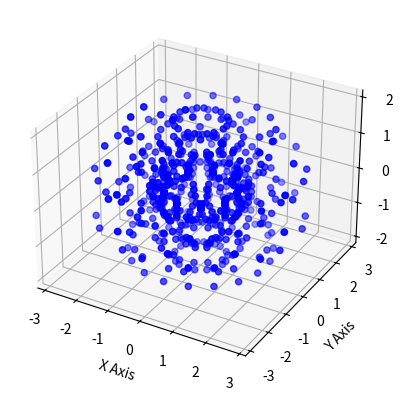

Reproduce this figure in Python.
import numpy as np
import matplotlib.pyplot as plt
from mpl_toolkits.mplot3d import Axes3D

"""
DH Parameters for three snake modules
      ------------------------------
      | theta |  d  |  a   | alpha |
|-----|-------|-----|------|-------|
|  1  |   0   |  0  |  l1  | -90   |
|  2  |   0   |  0  |  l2  | +90   |
|  3  |   0   |  0  |  l3  |  0    | 
"""

def T1(theta, a):
    c, s = np.cos(theta), np.sin(theta)
    return np.array([
        [c, 0, -s, a*c],
        [s, 0, c, a*s],
        [0,  -1, 0, 0],
        [0,  0, 0, 1]
    ])

def T2(theta, a):
    c, s = np.cos(theta), np.sin(theta)
    return np.array([
        [ c, 0, s, a*c],
        [ s, 0, -c, a*s],
        [ 0, 1, 0, 0],
        [ 0, 0, 0, 1]
    ])

def T3(theta, a):
    c, s = np.cos(theta), np.sin(theta)
    return np.array([
        [c, -s, 0, a*c],
        [s, c, 0, a*s],
        [0, 0, 1, 0],
        [0, 0, 0, 1]
    ])

def fk(theta1, theta2, theta3, a1, a2, a3):
    T = T1(theta1, a1) @ T2(theta2, a2) @ T3(theta3, a3)
    return T

theta1, theta2, theta3 = np.radians([0, 0, 0])
a1 = a2 = a3 = 1.0

T = fk(theta1, theta2, theta3, a1, a2, a3)
position = T[:3, 3]
print("End-effector position:", position)

# Workspace Visualization

import numpy as np
theta1 = np.linspace(-np.pi, np.pi, 10)
theta2 = np.linspace(-np.pi, np.pi, 10)
theta3 = np.linspace(-np.pi, np.pi, 10)

x = []
y = []
z = []

for t1 in theta1:
    for t2 in theta2:
        for t3 in theta3:
            T = fk(t1, t2, t3, 1, 1, 1)
            position = T[:3, 3]
            x.append(position[0])
            y.append(position[1])
            z.append(position[2])
        
# Create 3D figure
fig = plt.figure()
ax = fig.add_subplot(111, projection='3d')

# Scatter plot
ax.scatter(x, y, z, c='blue', marker='o')

# Labels (optional)
ax.set_xlabel('X Axis')
ax.set_ylabel('Y Axis')
ax.set_zlabel('Z Axis')

# Show plot
plt.show()